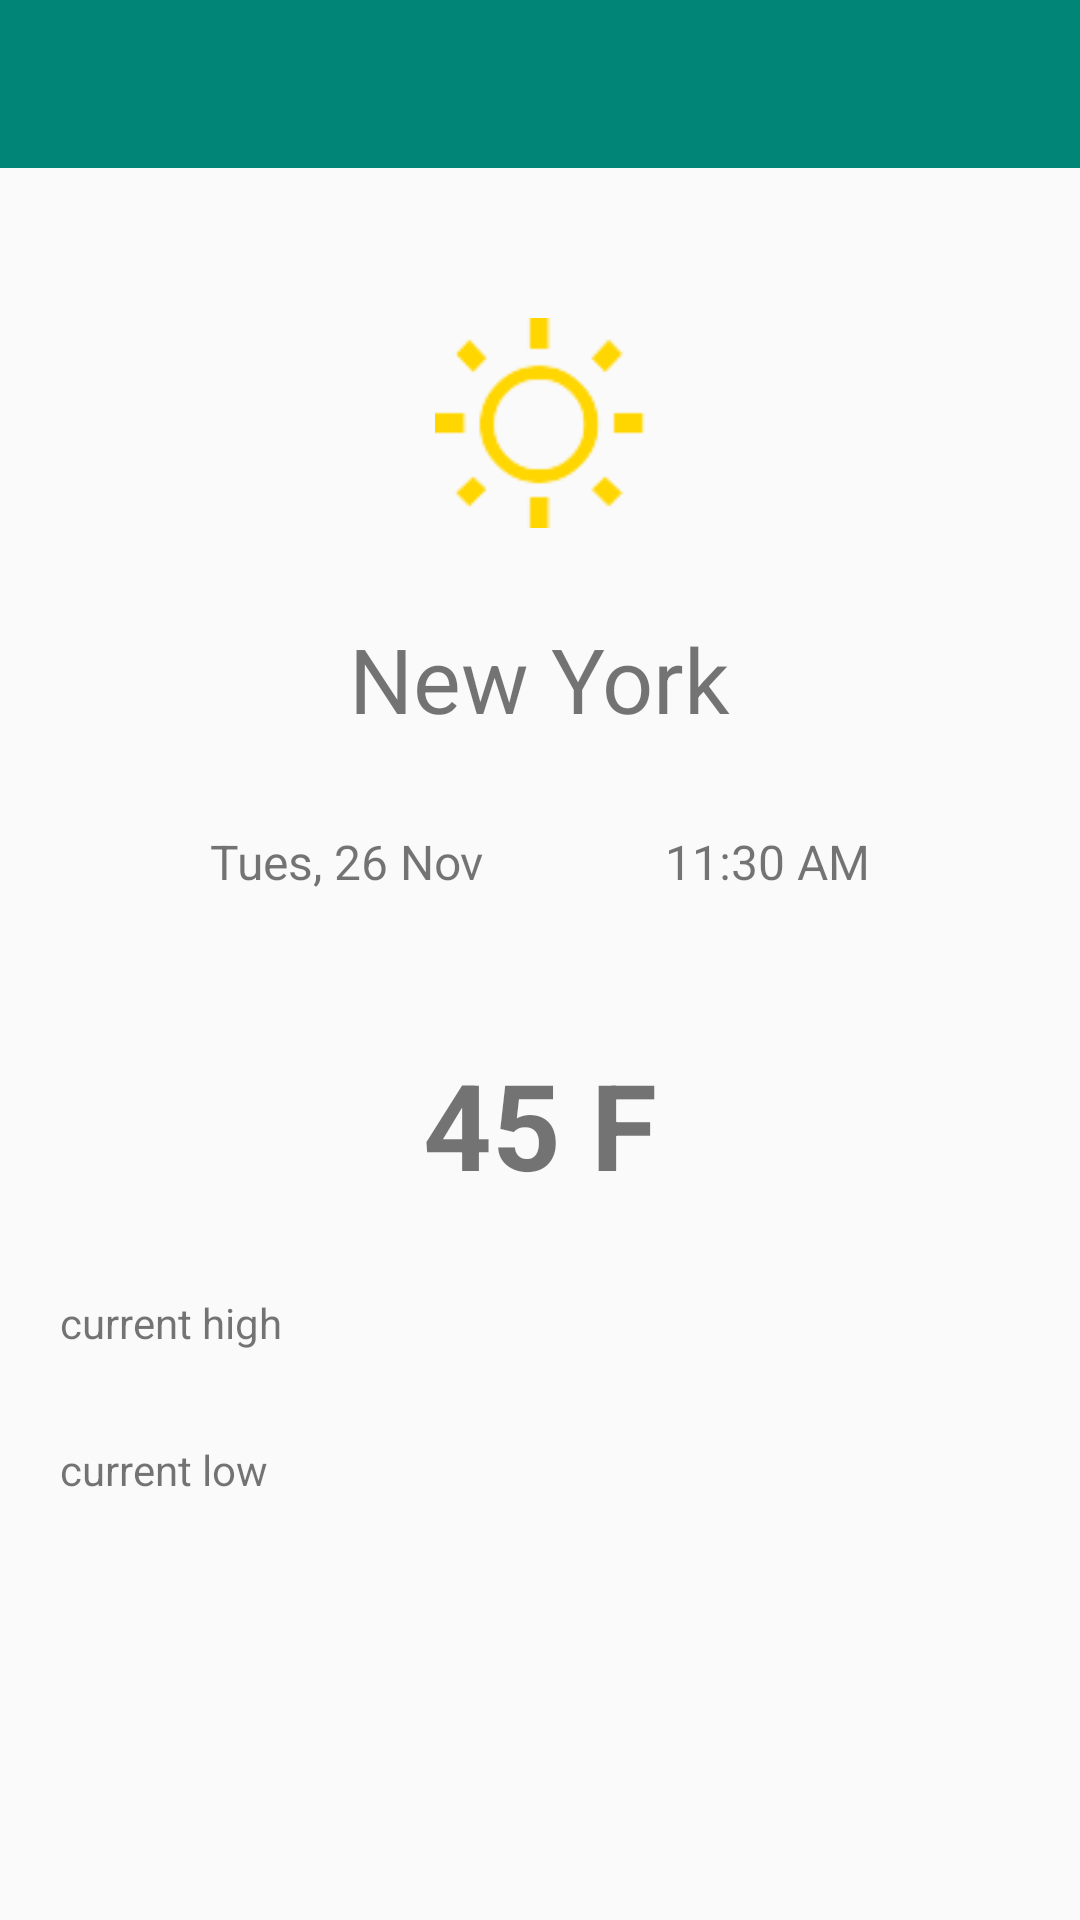

Here is an Android app screen rendered from its layout file. Give the layout XML and the strings, colors and styles it references.
<!-- AndroidManifest.xml: application theme AppTheme -->
<!-- res/layout/activity_main.xml -->
<?xml version="1.0" encoding="utf-8"?>
<androidx.constraintlayout.widget.ConstraintLayout xmlns:android="http://schemas.android.com/apk/res/android"
    xmlns:app="http://schemas.android.com/apk/res-auto"
    xmlns:tools="http://schemas.android.com/tools"
    android:layout_width="match_parent"
    android:layout_height="match_parent"
    android:background="@drawable/background_gradient"
    tools:context=".screen.main.MainActivity">

    <com.google.android.material.appbar.AppBarLayout
        android:id="@+id/mainAppbar"
        android:layout_width="match_parent"
        android:layout_height="wrap_content"
        app:elevation="0dp"
        app:layout_constraintEnd_toEndOf="parent"
        app:layout_constraintStart_toStartOf="parent"
        app:layout_constraintTop_toTopOf="parent">

        <androidx.appcompat.widget.Toolbar
            android:id="@+id/mainToolbar"
            android:layout_width="match_parent"
            android:layout_height="?attr/actionBarSize" />

    </com.google.android.material.appbar.AppBarLayout>

    <ProgressBar
        android:id="@+id/progressBar"
        android:layout_width="wrap_content"
        android:layout_height="wrap_content"
        android:visibility="invisible"
        app:layout_constraintBottom_toBottomOf="parent"
        app:layout_constraintEnd_toEndOf="parent"
        app:layout_constraintStart_toStartOf="parent"
        app:layout_constraintTop_toBottomOf="@id/mainAppbar" />

    <include
        android:id="@+id/errorViewLayout"
        layout="@layout/error_view"
        android:layout_width="match_parent"
        android:layout_height="match_parent" />

    <androidx.constraintlayout.widget.ConstraintLayout
        android:id="@+id/mainLayout"
        android:layout_width="match_parent"
        android:layout_height="0dp"
        app:layout_constraintBottom_toBottomOf="parent"
        app:layout_constraintEnd_toEndOf="parent"
        app:layout_constraintStart_toStartOf="parent"
        app:layout_constraintTop_toBottomOf="@+id/mainAppbar">

        <ScrollView
            android:layout_width="match_parent"
            android:layout_height="match_parent">

            <androidx.constraintlayout.widget.ConstraintLayout
                android:id="@+id/weatherForecastView"
                android:layout_width="match_parent"
                android:layout_height="wrap_content"
                android:layout_marginTop="20dp"
                android:orientation="vertical"
                android:padding="10dp">

                <ImageView
                    android:id="@+id/weatherIcon"
                    android:layout_width="70dp"
                    android:layout_height="70dp"
                    android:layout_marginTop="20dp"
                    android:src="@drawable/sun"
                    app:layout_constraintEnd_toEndOf="parent"
                    app:layout_constraintStart_toStartOf="parent"
                    app:layout_constraintTop_toTopOf="parent" />

                <TextView
                    android:id="@+id/location"
                    android:layout_width="wrap_content"
                    android:layout_height="wrap_content"
                    android:layout_gravity="center"
                    android:padding="30dp"
                    android:text="New York"
                    android:textSize="30sp"
                    app:layout_constraintEnd_toEndOf="parent"
                    app:layout_constraintStart_toStartOf="parent"
                    app:layout_constraintTop_toBottomOf="@id/weatherIcon" />

                <TextView
                    android:id="@+id/date"
                    android:layout_width="wrap_content"
                    android:layout_height="wrap_content"
                    android:layout_gravity="center"
                    android:text="Tues, 26 Nov"
                    android:textSize="16sp"
                    app:layout_constraintEnd_toStartOf="@id/time"
                    app:layout_constraintStart_toStartOf="parent"
                    app:layout_constraintTop_toBottomOf="@id/location" />

                <TextView
                    android:id="@+id/time"
                    android:layout_width="wrap_content"
                    android:layout_height="wrap_content"
                    android:layout_gravity="center"
                    android:text="11:30 AM"
                    android:textSize="16sp"
                    app:layout_constraintBottom_toBottomOf="@id/date"
                    app:layout_constraintEnd_toEndOf="parent"
                    app:layout_constraintStart_toEndOf="@id/date"
                    app:layout_constraintTop_toTopOf="@id/date" />

                <TextView
                    android:id="@+id/temp"
                    android:layout_width="wrap_content"
                    android:layout_height="wrap_content"
                    android:layout_marginTop="40dp"
                    android:gravity="center"
                    android:padding="10dp"
                    android:text="45 F"
                    android:textSize="40sp"
                    android:textStyle="bold"
                    app:layout_constraintEnd_toEndOf="parent"
                    app:layout_constraintStart_toStartOf="parent"
                    app:layout_constraintTop_toBottomOf="@id/time" />

                <TextView
                    android:id="@+id/currentHigh"
                    android:layout_width="wrap_content"
                    android:layout_height="wrap_content"
                    android:layout_marginTop="10dp"
                    android:padding="10dp"
                    android:text="current high"
                    app:layout_constraintStart_toStartOf="parent"
                    app:layout_constraintTop_toBottomOf="@id/temp" />

                <TextView
                    android:id="@+id/currentLow"
                    android:layout_width="wrap_content"
                    android:layout_height="wrap_content"
                    android:layout_marginTop="10dp"
                    android:padding="10dp"
                    android:text="current low"
                    app:layout_constraintStart_toStartOf="parent"
                    app:layout_constraintTop_toBottomOf="@id/currentHigh" />

            </androidx.constraintlayout.widget.ConstraintLayout>

        </ScrollView>


    </androidx.constraintlayout.widget.ConstraintLayout>

</androidx.constraintlayout.widget.ConstraintLayout>
<!-- res/layout/error_view.xml (included above) -->
<?xml version="1.0" encoding="utf-8"?>
<androidx.constraintlayout.widget.ConstraintLayout xmlns:android="http://schemas.android.com/apk/res/android"
    xmlns:app="http://schemas.android.com/apk/res-auto"
    xmlns:card_view="http://schemas.android.com/tools"
    android:layout_width="match_parent"
    android:layout_height="match_parent">

    <androidx.cardview.widget.CardView
        android:id="@+id/errorView"
        android:layout_width="match_parent"
        android:layout_height="wrap_content"
        android:layout_marginStart="14dp"
        android:layout_marginEnd="14dp"
        android:visibility="invisible"
        app:layout_constraintBottom_toBottomOf="parent"
        app:layout_constraintEnd_toEndOf="parent"
        app:layout_constraintStart_toStartOf="parent"
        app:layout_constraintTop_toTopOf="parent"
        card_view:cardBackgroundColor="@android:color/white"
        card_view:cardCornerRadius="2dp"
        card_view:cardElevation="3dp">

        <LinearLayout
            android:layout_width="match_parent"
            android:layout_height="wrap_content"
            android:gravity="center"
            android:orientation="vertical"
            android:padding="20dp">

            <TextView
                android:id="@+id/errorTitle"
                android:layout_width="match_parent"
                android:layout_height="wrap_content"
                android:gravity="center"
                android:padding="6dp"
                android:text="@string/network_error_title"
                android:textColor="@color/colorAccent"
                android:textSize="15sp"
                android:textStyle="bold" />

            <TextView
                android:id="@+id/errorSubtitle"
                android:layout_width="match_parent"
                android:layout_height="wrap_content"
                android:gravity="center"
                android:padding="6dp"
                android:text="@string/network_error_subtitle"
                android:textColor="@color/colorAccent" />

        </LinearLayout>

    </androidx.cardview.widget.CardView>

</androidx.constraintlayout.widget.ConstraintLayout>
<!-- resources referenced by this layout -->
<resources>
  <color name="colorAccent">#D81B60</color>
  <!-- drawable sun: png bitmap (drawable, 1479 bytes) -->
  <string name="network_error_subtitle">Tap here to try again.</string>
  <string name="network_error_title">Oops..could not load weather</string>
  <style name="AppTheme" parent="Theme.AppCompat.Light.NoActionBar">
          
          <item name="colorPrimary">@color/colorPrimary</item>
          <item name="colorPrimaryDark">@color/colorPrimaryDark</item>
          <item name="colorAccent">@color/colorAccent</item>
      </style>
  <color name="colorPrimary">#008577</color>
  <color name="colorPrimaryDark">#00574B</color>
</resources>
